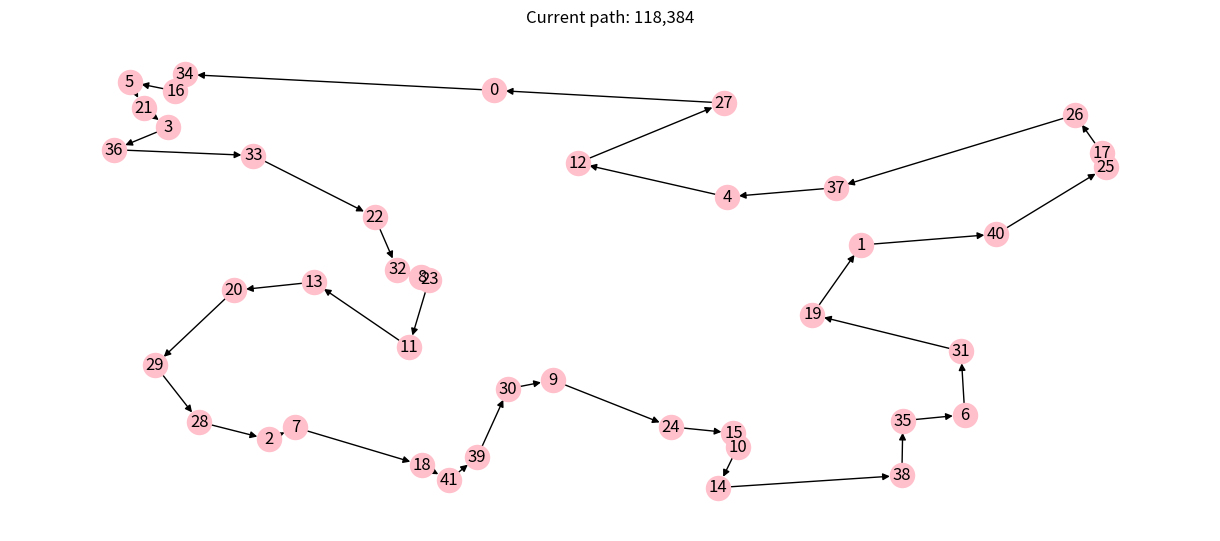

This figure's Python source:
# Copyright © 2021 Giovanni Squillero <squillero@polito.it>
# Free for personal or classroom use; see 'LICENCE.md' for details.
# https://github.com/squillero/computational-intelligence

import logging
from math import sqrt
from typing import Any
import numpy as np
import networkx as nx
import matplotlib.pyplot as plt

NUM_CITIES = 42
STEADY_STATE = 200

class Tsp:

    def __init__(self, num_cities: int, seed: Any = None) -> None:
        if seed is None:
            seed = num_cities
        self._num_cities = num_cities
        self._graph = nx.DiGraph()
        np.random.seed(seed)
        for c in range(num_cities):
            self._graph.add_node(c, pos=(np.random.random(), np.random.random()))

    def distance(self, n1, n2) -> int:
        pos1 = self._graph.nodes[n1]['pos']
        pos2 = self._graph.nodes[n2]['pos']
        return round(1_000_000 / self._num_cities * sqrt((pos1[0] - pos2[0])**2 +
                                                         (pos1[1] - pos2[1])**2))

    def evaluate_solution(self, solution: np.array) -> float:
        total_cost = 0
        tmp = solution.tolist() + [solution[0]]
        for n1, n2 in (tmp[i:i + 2] for i in range(len(tmp) - 1)):
            total_cost += self.distance(n1, n2)
        return total_cost

    def plot(self, path: np.array = None) -> None:
        if path is not None:
            self._graph.remove_edges_from(list(self._graph.edges))
            tmp = path.tolist() + [path[0]]
            for n1, n2 in (tmp[i:i + 2] for i in range(len(tmp) - 1)):
                self._graph.add_edge(n1, n2)
        plt.figure(figsize=(12, 5))
        nx.draw(self._graph,
                pos=nx.get_node_attributes(self._graph, 'pos'),
                with_labels=True,
                node_color='pink')
        if path is not None:
            plt.title(f"Current path: {self.evaluate_solution(path):,}")
        plt.show()

    @property
    def graph(self) -> nx.digraph:
        return self._graph

def tweak(problem, path, temperature, t_pow=1.0, dist_pow=3.0):

    #! We need to select next city in some way
    probability = 0.0
    total_distance = 0.0

    not_visited = [city for city in range(NUM_CITIES) if city not in path]
    for city in not_visited:
        total_distance += problem.distance(path[-1], city)
    for city in not_visited:
        probability += temperature[path[-1], city]**t_pow * (total_distance / problem.distance(path[-1], city))**dist_pow
    
    pm = np.random.uniform(0.0, probability)
    p = 0.0
    for city in not_visited:
        p += temperature[path[-1], city]**t_pow * (total_distance / problem.distance(path[-1], city))**dist_pow
        if p >= pm:
            return city

def main():

    POPULATION_SIZE = 5

    T_DECAY = 0.8
    T_POW = 1.0
    T_ADD = 1.0
    DIST_POW = 3.0

    problem = Tsp(NUM_CITIES)

    temperature = np.ones((NUM_CITIES, NUM_CITIES), dtype=np.float32)

    best_path = None
    best_distance = np.inf

    steady_state = 0
    step = 0

    while steady_state < STEADY_STATE:
        steady_state += 1
        step += 1
        for individual in range(POPULATION_SIZE):

            #! Find path
            path = [np.random.randint(0, NUM_CITIES)]
            while len(path) < NUM_CITIES:
                path.append(tweak(problem, path, temperature, t_pow=T_POW, dist_pow=DIST_POW))
            path = np.array(path)

            #! Compute distance
            distance = problem.evaluate_solution(path)

            #! Add temperature
            temp_add = 1.0 / distance
            for i in range(NUM_CITIES):
                temperature[path[i], path[(i+1) % NUM_CITIES]] += T_ADD * temp_add

            #! Check if better
            if distance < best_distance:
                best_distance = distance
                best_path = path

                steady_state = 0
        
        #! Add temperature
        temp_add = 1.0 / best_distance
        for i in range(NUM_CITIES):
            temperature[best_path[i], best_path[(i+1) % NUM_CITIES]] += T_ADD * temp_add
            
        #! Cool down temperature
        for i in range(NUM_CITIES):
            for j in range(NUM_CITIES):
                temperature[i,j] *= T_DECAY

    print(f'\nBest distance found: {best_distance:,} in {step} steps\n')
    problem.plot(best_path)

if __name__ == '__main__':
    logging.basicConfig(format='[%(asctime)s] %(levelname)s: %(message)s', datefmt='%H:%M:%S')
    logging.getLogger().setLevel(level=logging.INFO)
    main()
